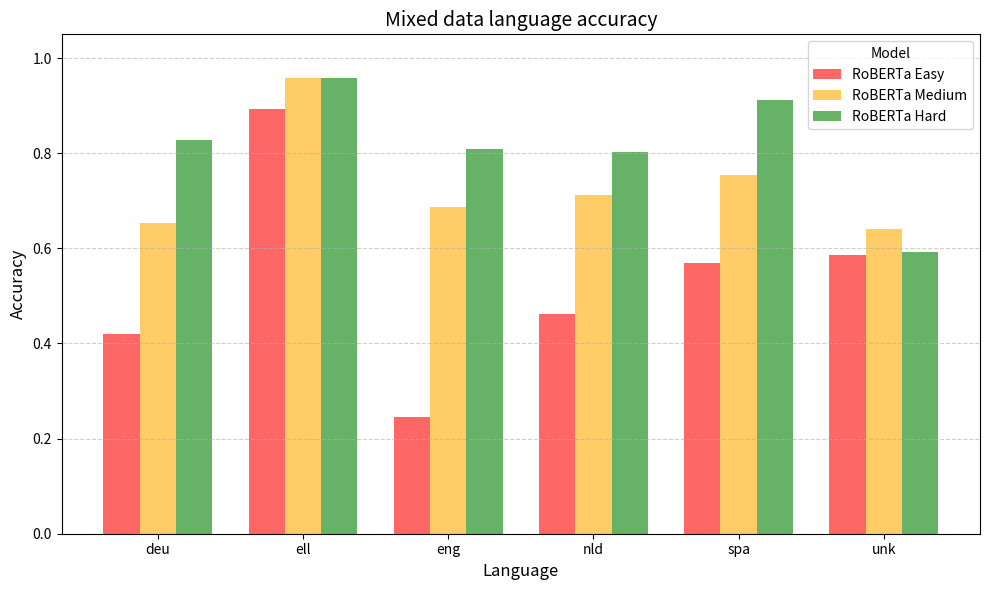

Reproduce this figure in Python.
import matplotlib.pyplot as plt
import numpy as np

languages = ["deu", "ell", "eng", "nld", "spa", "unk"]

roberta_easy = [0.4206, 0.8929, 0.2457, 0.4623, 0.5702, 0.5854]
roberta_medium = [0.6534, 0.9574, 0.6862, 0.7123, 0.7546, 0.6417]
roberta_hard = [0.8270, 0.9572, 0.8085, 0.8035, 0.9110, 0.5916]

x = np.arange(len(languages))
width = 0.25

fig, ax = plt.subplots(figsize=(10, 6))

ax.bar(x - width, roberta_easy, width, label="RoBERTa Easy", color="#ff6666")
ax.bar(x, roberta_medium, width, label="RoBERTa Medium", color="#ffcc66")
ax.bar(x + width, roberta_hard, width, label="RoBERTa Hard", color="#66b266")

ax.set_xlabel("Language", fontsize=12)
ax.set_ylabel("Accuracy", fontsize=12)
ax.set_title("Mixed data language accuracy", fontsize=14)
ax.set_xticks(x)
ax.set_xticklabels(languages)
ax.legend(title="Model")
ax.set_ylim(0, 1.05)
ax.grid(axis="y", linestyle="--", alpha=0.6)

plt.tight_layout()
plt.show()